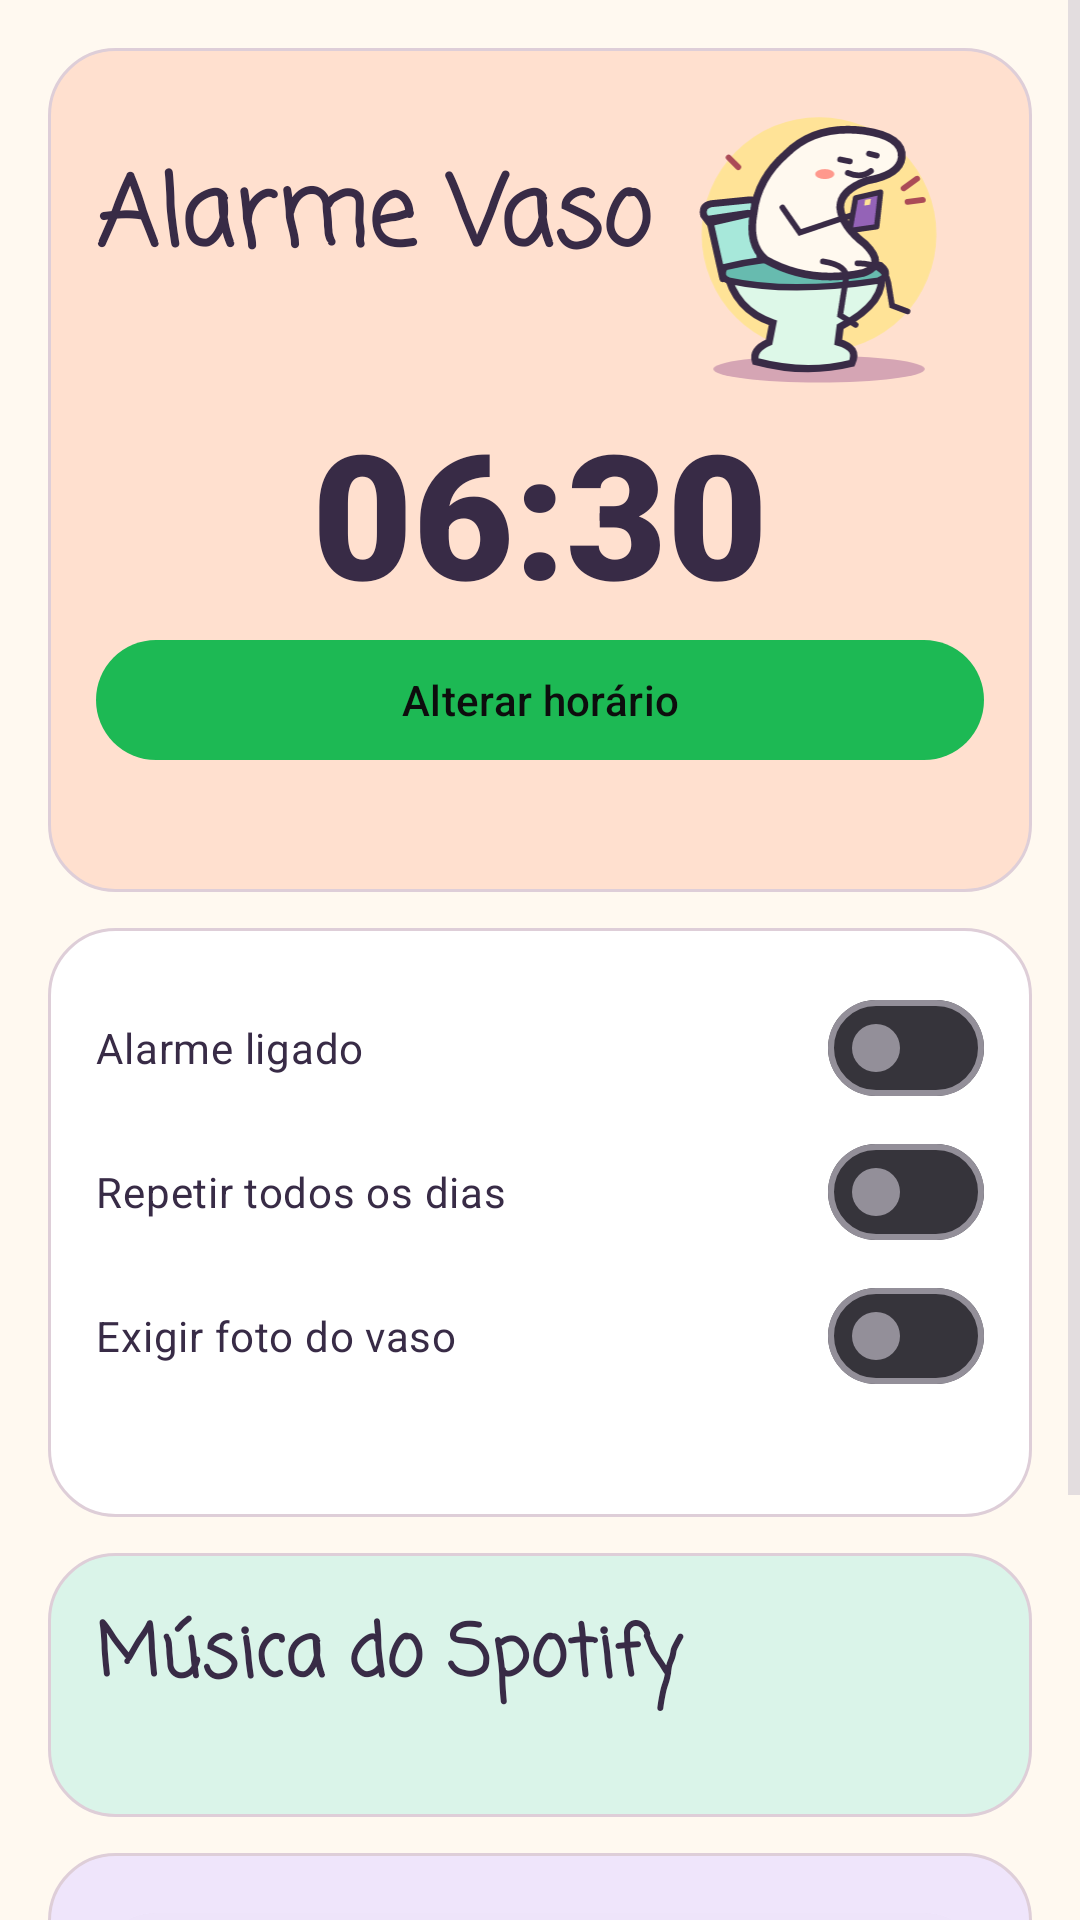

The Android layout XML behind this screen, and the referenced resources:
<!-- AndroidManifest.xml: application theme Theme.AlarmeVaso -->
<!-- res/layout/activity_main.xml -->
<ScrollView xmlns:android="http://schemas.android.com/apk/res/android" android:layout_width="match_parent" android:layout_height="match_parent" android:fillViewport="true" android:background="#FFF9F0">
  <LinearLayout android:layout_width="match_parent" android:layout_height="wrap_content" android:orientation="vertical" android:padding="16dp">
    <LinearLayout android:layout_width="match_parent" android:layout_height="wrap_content" android:orientation="vertical" android:padding="16dp" android:layout_marginBottom="12dp" android:background="@drawable/card_peach">
      <LinearLayout android:layout_width="match_parent" android:layout_height="wrap_content" android:orientation="horizontal" android:gravity="center_vertical">
        <LinearLayout android:layout_width="0dp" android:layout_height="wrap_content" android:orientation="vertical" android:layout_weight="1">
          <TextView android:layout_width="match_parent" android:layout_height="wrap_content" android:text="Alarme Vaso" android:textSize="32sp" android:fontFamily="casual" android:textStyle="bold" android:textColor="#382B46" />
          <TextView android:id="@+id/txtBrasiliaNow" android:layout_width="match_parent" android:layout_height="wrap_content" android:textColor="#645869" android:textSize="13sp" />
        </LinearLayout>
        <ImageView android:layout_width="110dp" android:layout_height="100dp" android:src="@drawable/mascote" android:importantForAccessibility="no" android:scaleType="fitCenter" />
      </LinearLayout>
      <TextView android:id="@+id/txtTime" android:layout_width="match_parent" android:layout_height="wrap_content" android:text="06:30" android:textColor="#382B46" android:textSize="58sp" android:textStyle="bold" android:fontFamily="sans-serif-black" android:gravity="center" />
      <com.google.android.material.button.MaterialButton android:id="@+id/btnPickTime" android:layout_width="match_parent" android:layout_height="wrap_content" android:text="@string/btn_change_time" />
      <TextView android:id="@+id/txtNext" android:layout_width="match_parent" android:layout_height="wrap_content" android:textColor="#645869" android:textSize="14sp" android:gravity="center" android:layout_marginTop="5dp" />
    </LinearLayout>
    <LinearLayout android:layout_width="match_parent" android:layout_height="wrap_content" android:orientation="vertical" android:padding="16dp" android:layout_marginBottom="12dp" android:background="@drawable/card_white">
      <com.google.android.material.materialswitch.MaterialSwitch android:id="@+id/swAlarmOn" android:layout_width="match_parent" android:layout_height="wrap_content" android:text="@string/sw_alarm_on" android:textColor="#382B46" />
      <com.google.android.material.materialswitch.MaterialSwitch android:id="@+id/swRepeat" android:layout_width="match_parent" android:layout_height="wrap_content" android:text="@string/sw_repeat" android:textColor="#382B46" />
      <com.google.android.material.materialswitch.MaterialSwitch android:id="@+id/swMission" android:layout_width="match_parent" android:layout_height="wrap_content" android:text="@string/sw_mission" android:textColor="#382B46" />
      <TextView android:id="@+id/txtStatus" android:layout_width="match_parent" android:layout_height="wrap_content" android:textColor="#645869" android:textSize="15sp" />
    </LinearLayout>
    <LinearLayout android:layout_width="match_parent" android:layout_height="wrap_content" android:orientation="vertical" android:padding="16dp" android:layout_marginBottom="12dp" android:background="@drawable/card_mint">
      <TextView android:layout_width="match_parent" android:layout_height="wrap_content" android:text="Música do Spotify" android:textSize="24sp" android:fontFamily="casual" android:textStyle="bold" android:textColor="#382B46" />
      <TextView android:id="@+id/txtMusicSelected" android:layout_width="match_parent" android:layout_height="wrap_content" android:textColor="#633B82" android:textSize="14sp" android:textStyle="bold" />
    </LinearLayout>
    <LinearLayout android:layout_width="match_parent" android:layout_height="wrap_content" android:orientation="vertical" android:padding="16dp" android:layout_marginBottom="12dp" android:background="@drawable/card_lilac">
      <com.google.android.material.button.MaterialButton android:id="@+id/btnOpenSpotify" android:layout_width="match_parent" android:layout_height="wrap_content" android:text="Escolher faixa do Spotify" android:textColor="#633B82" android:backgroundTint="#EEE4FA" />
    </LinearLayout>
    <com.google.android.material.button.MaterialButton android:id="@+id/btnTestAlarm" android:layout_width="match_parent" android:layout_height="wrap_content" android:text="@string/btn_test_alarm" />
    <com.google.android.material.button.MaterialButton android:id="@+id/btnBattery" style="@style/Widget.Material3.Button.OutlinedButton" android:layout_width="match_parent" android:layout_height="wrap_content" android:text="@string/btn_battery" android:textColor="#633B82" />
  </LinearLayout>
</ScrollView>
<!-- resources referenced by this layout -->
<resources>
  <!-- drawable card_lilac (drawable) -->
  <shape xmlns:android="http://schemas.android.com/apk/res/android" android:shape="rectangle">
    <solid android:color="#EFE5FB" />
    <corners android:radius="22dp" />
    <stroke android:width="1dp" android:color="#DECED8" />
  </shape>
  <!-- drawable card_mint (drawable) -->
  <shape xmlns:android="http://schemas.android.com/apk/res/android" android:shape="rectangle">
    <solid android:color="#DAF4E9" />
    <corners android:radius="22dp" />
    <stroke android:width="1dp" android:color="#DECED8" />
  </shape>
  <!-- drawable card_peach (drawable) -->
  <shape xmlns:android="http://schemas.android.com/apk/res/android" android:shape="rectangle">
    <solid android:color="#FFE0CF" />
    <corners android:radius="22dp" />
    <stroke android:width="1dp" android:color="#DECED8" />
  </shape>
  <!-- drawable card_white (drawable) -->
  <shape xmlns:android="http://schemas.android.com/apk/res/android" android:shape="rectangle">
    <solid android:color="#FFFFFF" />
    <corners android:radius="22dp" />
    <stroke android:width="1dp" android:color="#DECED8" />
  </shape>
  <!-- drawable mascote: vector/xml drawable (drawable, 2086 chars, omitted) -->
  <string name="btn_battery">Ajustar uso da bateria</string>
  <string name="btn_change_time">Alterar horário</string>
  <string name="btn_test_alarm">Testar meu alarme</string>
  <string name="sw_alarm_on">Alarme ligado</string>
  <string name="sw_mission">Exigir foto do vaso</string>
  <string name="sw_repeat">Repetir todos os dias</string>
  <style name="Theme.AlarmeVaso" parent="Theme.Material3.Dark.NoActionBar">
          <item name="colorPrimary">@color/green_spotify</item>
          <item name="colorOnPrimary">@color/dark_bg</item>
          <item name="android:colorBackground">@color/dark_bg</item>
          <item name="colorSurface">@color/card_dark</item>
      </style>
  <color name="green_spotify">#1DB954</color>
  <color name="dark_bg">#0D0D0D</color>
  <color name="card_dark">#1F1F1F</color>
</resources>
